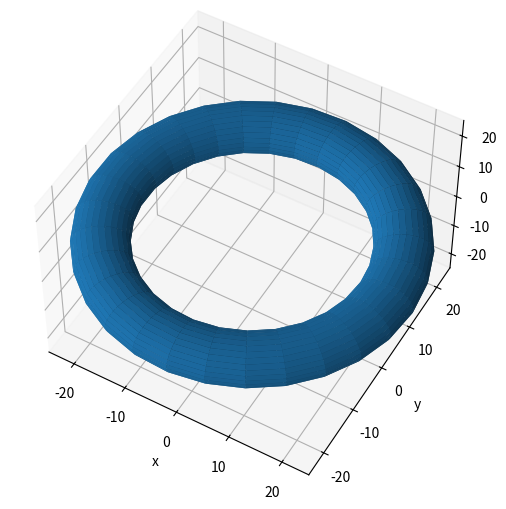

Reproduce this figure in Python.
#!/usr/bin/env python3
# plot3d_torus.py

import numpy as np
import matplotlib.pyplot as plt
import sys
import os


def plot(ax):
    radius_toroidal = 25
    radius_poloidal = 5

    u = np.linspace(0, 2 * np.pi, 30)  # Poloidal rotation
    v = np.linspace(0, 2 * np.pi, 30)  # Toroidal rotation

    x = np.outer(radius_toroidal + radius_poloidal * np.cos(u), np.cos(v))
    y = np.outer(radius_toroidal + radius_poloidal * np.cos(u), np.sin(v))
    z = np.outer(radius_poloidal * np.sin(u), np.ones_like(v))

    ax.set_xlabel("x")
    ax.set_ylabel("y")
    ax.set_zlabel("z")

    ax.view_init(azim=-60, elev=50)
    ax.set_xlim(-25, 25)
    ax.set_ylim(-25, 25)
    ax.set_zlim(-25, 25)

    # TODO: Uncomment the following lines one-by-one
    #ax.scatter(x, y, z)
    # ax.plot_wireframe(x, y, z)
    ax.plot_surface(x, y, z)


def main():
    fig = plt.figure(os.path.basename(sys.argv[0]), constrained_layout=True)

    gs = fig.add_gridspec(1, 1)
    ax = fig.add_subplot(gs[0, 0], projection="3d")

    plot(ax)

    plt.show()


if __name__ == "__main__":
    main()
